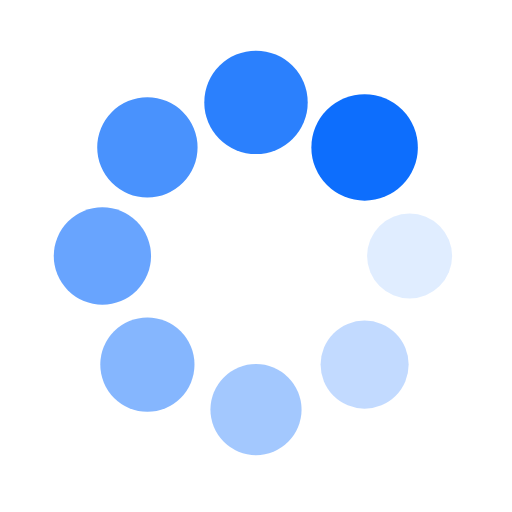
t = 0.00 s
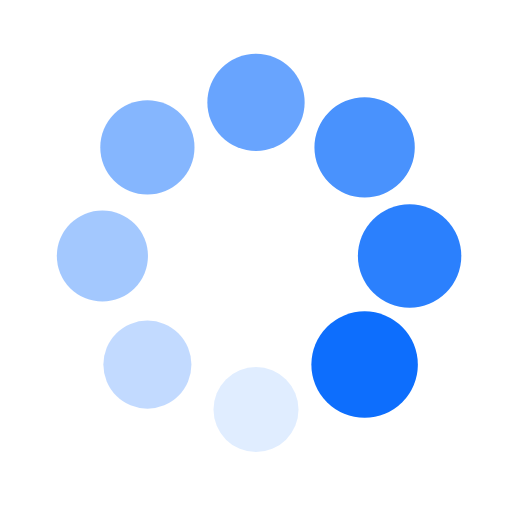
t = 0.25 s
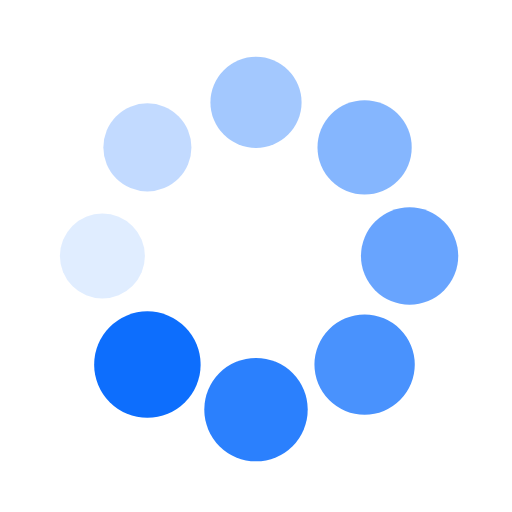
t = 0.50 s
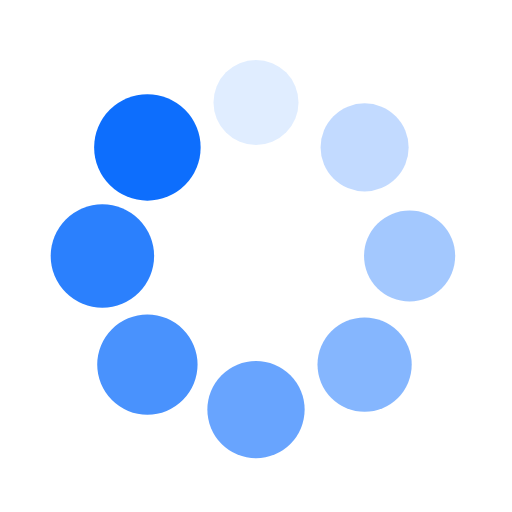
t = 0.75 s

The animated SVG that drew these frames (rendered in a browser with its animation timeline set to each time). Animation: 16 SMIL elements (animate=8,animateTransform=8); one cycle of 1.00 s, repeats indefinitely.

<svg class="lds-spin" width="50%" height="50%" xmlns="http://www.w3.org/2000/svg" xmlns:xlink="http://www.w3.org/1999/xlink" viewBox="0 0 100 100" preserveAspectRatio="xMidYMid"><g transform="translate(80,50)">
<g transform="rotate(0)">
<circle cx="0" cy="0" r="8" fill="#0d6efd" fill-opacity="1" transform="scale(1.2526 1.2526)">
  <animateTransform attributeName="transform" type="scale" begin="-0.875s" values="1.3 1.3;1 1" keyTimes="0;1" dur="1s" repeatCount="indefinite"></animateTransform>
  <animate attributeName="fill-opacity" keyTimes="0;1" dur="1s" repeatCount="indefinite" values="1;0" begin="-0.875s"></animate>
</circle>
</g>
</g><g transform="translate(71.21320343559643,71.21320343559643)">
<g transform="rotate(45)">
<circle cx="0" cy="0" r="8" fill="#0d6efd" fill-opacity="0.875" transform="scale(1.2901 1.2901)">
  <animateTransform attributeName="transform" type="scale" begin="-0.75s" values="1.3 1.3;1 1" keyTimes="0;1" dur="1s" repeatCount="indefinite"></animateTransform>
  <animate attributeName="fill-opacity" keyTimes="0;1" dur="1s" repeatCount="indefinite" values="1;0" begin="-0.75s"></animate>
</circle>
</g>
</g><g transform="translate(50,80)">
<g transform="rotate(90)">
<circle cx="0" cy="0" r="8" fill="#0d6efd" fill-opacity="0.75" transform="scale(1.0276 1.0276)">
  <animateTransform attributeName="transform" type="scale" begin="-0.625s" values="1.3 1.3;1 1" keyTimes="0;1" dur="1s" repeatCount="indefinite"></animateTransform>
  <animate attributeName="fill-opacity" keyTimes="0;1" dur="1s" repeatCount="indefinite" values="1;0" begin="-0.625s"></animate>
</circle>
</g>
</g><g transform="translate(28.786796564403577,71.21320343559643)">
<g transform="rotate(135)">
<circle cx="0" cy="0" r="8" fill="#0d6efd" fill-opacity="0.625" transform="scale(1.0651 1.0651)">
  <animateTransform attributeName="transform" type="scale" begin="-0.5s" values="1.3 1.3;1 1" keyTimes="0;1" dur="1s" repeatCount="indefinite"></animateTransform>
  <animate attributeName="fill-opacity" keyTimes="0;1" dur="1s" repeatCount="indefinite" values="1;0" begin="-0.5s"></animate>
</circle>
</g>
</g><g transform="translate(20,50.00000000000001)">
<g transform="rotate(180)">
<circle cx="0" cy="0" r="8" fill="#0d6efd" fill-opacity="0.5" transform="scale(1.1026 1.1026)">
  <animateTransform attributeName="transform" type="scale" begin="-0.375s" values="1.3 1.3;1 1" keyTimes="0;1" dur="1s" repeatCount="indefinite"></animateTransform>
  <animate attributeName="fill-opacity" keyTimes="0;1" dur="1s" repeatCount="indefinite" values="1;0" begin="-0.375s"></animate>
</circle>
</g>
</g><g transform="translate(28.78679656440357,28.786796564403577)">
<g transform="rotate(225)">
<circle cx="0" cy="0" r="8" fill="#0d6efd" fill-opacity="0.375" transform="scale(1.1401 1.1401)">
  <animateTransform attributeName="transform" type="scale" begin="-0.25s" values="1.3 1.3;1 1" keyTimes="0;1" dur="1s" repeatCount="indefinite"></animateTransform>
  <animate attributeName="fill-opacity" keyTimes="0;1" dur="1s" repeatCount="indefinite" values="1;0" begin="-0.25s"></animate>
</circle>
</g>
</g><g transform="translate(49.99999999999999,20)">
<g transform="rotate(270)">
<circle cx="0" cy="0" r="8" fill="#0d6efd" fill-opacity="0.25" transform="scale(1.1776 1.1776)">
  <animateTransform attributeName="transform" type="scale" begin="-0.125s" values="1.3 1.3;1 1" keyTimes="0;1" dur="1s" repeatCount="indefinite"></animateTransform>
  <animate attributeName="fill-opacity" keyTimes="0;1" dur="1s" repeatCount="indefinite" values="1;0" begin="-0.125s"></animate>
</circle>
</g>
</g><g transform="translate(71.21320343559643,28.78679656440357)">
<g transform="rotate(315)">
<circle cx="0" cy="0" r="8" fill="#0d6efd" fill-opacity="0.125" transform="scale(1.2151 1.2151)">
  <animateTransform attributeName="transform" type="scale" begin="0s" values="1.3 1.3;1 1" keyTimes="0;1" dur="1s" repeatCount="indefinite"></animateTransform>
  <animate attributeName="fill-opacity" keyTimes="0;1" dur="1s" repeatCount="indefinite" values="1;0" begin="0s"></animate>
</circle>
</g>
</g></svg>
